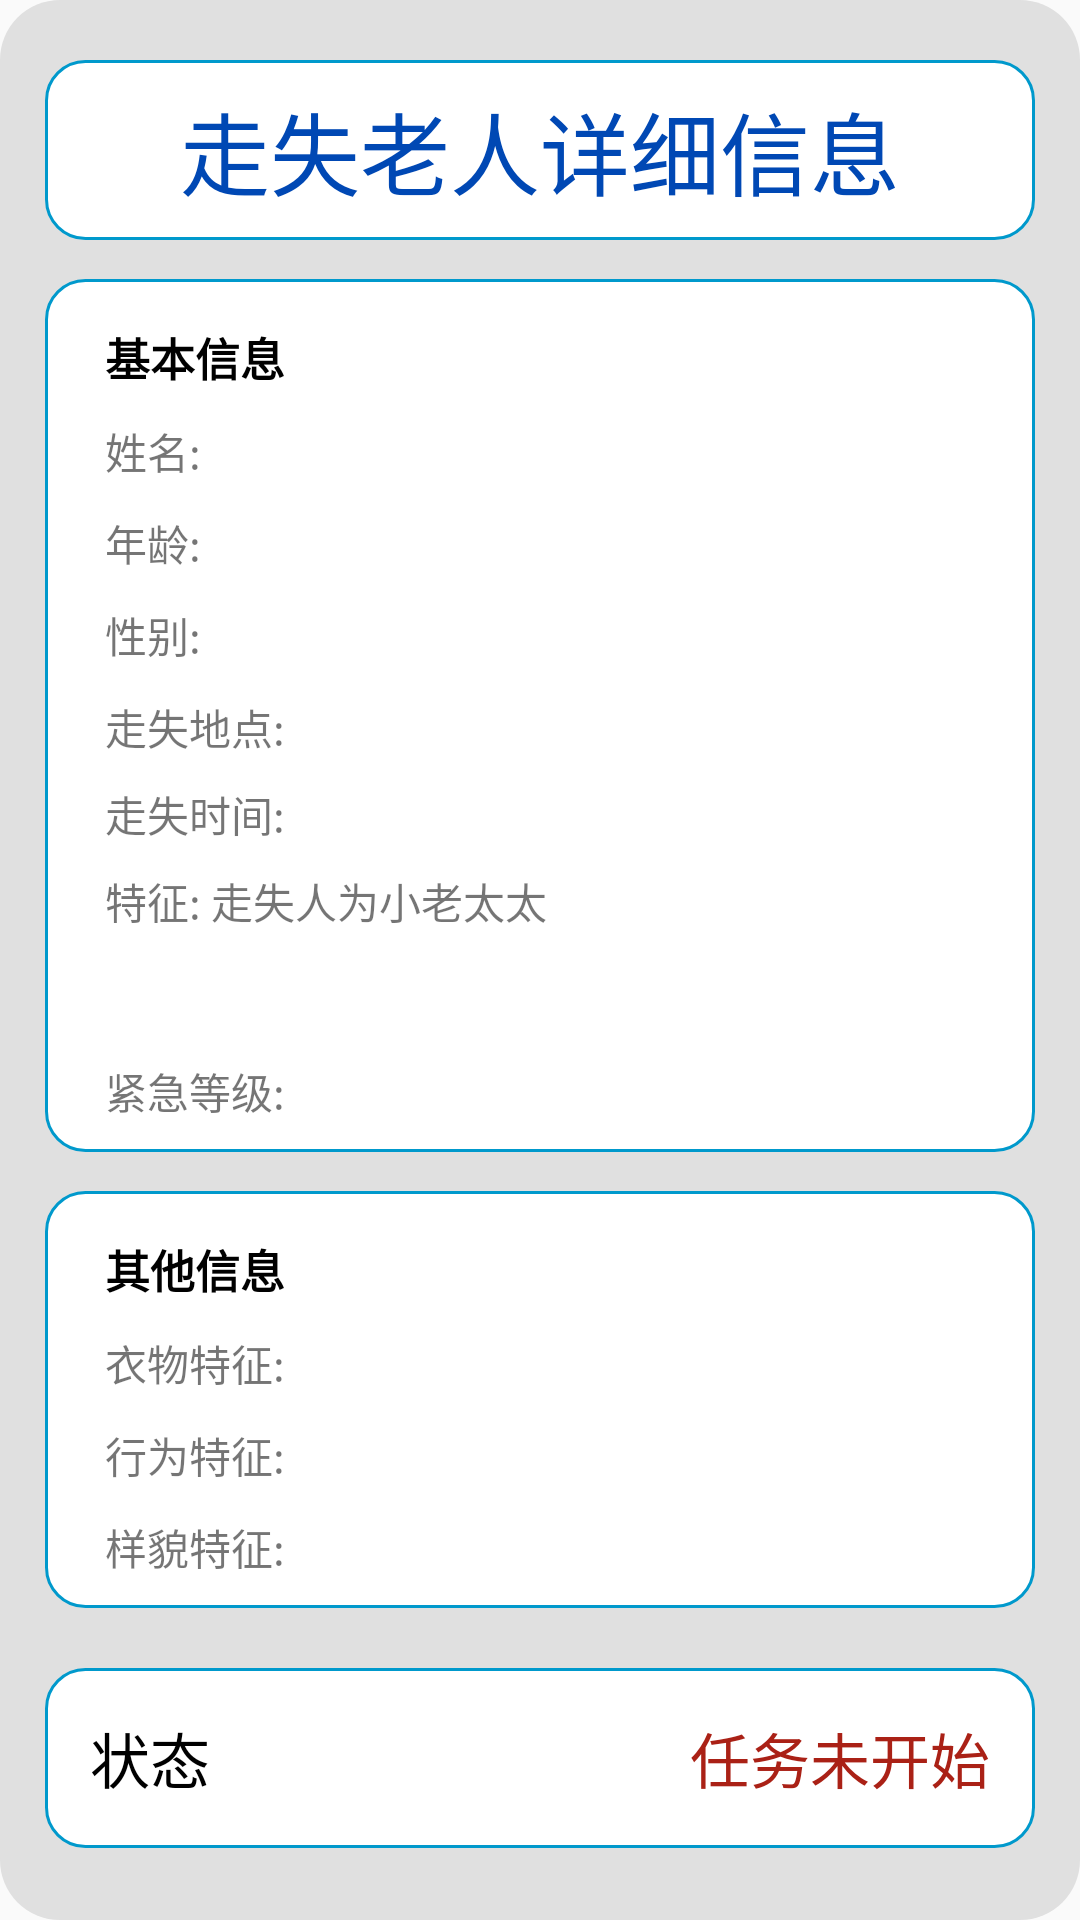

Here is an Android app screen rendered from its layout file. Give the layout XML and the strings, colors and styles it references.
<!-- AndroidManifest.xml: application theme Theme.AppCompat.Light.NoActionBar -->
<!-- res/layout/eldly_popup.xml -->
<?xml version="1.0" encoding="utf-8"?>
<LinearLayout xmlns:android="http://schemas.android.com/apk/res/android"
    android:orientation="vertical" android:layout_width="match_parent"
    android:layout_height="wrap_content"
    android:background="@drawable/popup_radius"
    android:paddingBottom="15dp"

    >
    <LinearLayout
        android:layout_width="match_parent"
        android:layout_height="60dp"
        android:background="@drawable/personal_bg"
        android:layout_marginLeft="15dp"
        android:layout_marginRight="15dp"
        android:orientation="horizontal"
        android:layout_marginTop="20dp"
        android:gravity="center">
        <TextView
            android:layout_width="wrap_content"
            android:layout_height="match_parent"
            android:text="走失老人详细信息"
            android:gravity="center_vertical"
            android:textSize="30dp"
            android:textColor="@color/blue"/>
    </LinearLayout>
    <LinearLayout
        android:layout_width="match_parent"
        android:layout_height="wrap_content"
        android:background="@drawable/personal_bg"
        android:layout_marginLeft="15dp"
        android:layout_marginRight="15dp"
        android:orientation="vertical"
        android:layout_marginTop="13dp"
        android:paddingLeft="10dp">
        <TextView
            android:layout_width="wrap_content"
            android:layout_height="wrap_content"
            android:text="基本信息"
            android:textStyle="bold"
            android:textColor="#000000"
            android:layout_marginLeft="10dp"
            android:layout_marginTop="15dp"
            android:textSize="15sp"
            />
        <LinearLayout
            android:layout_width="match_parent"
            android:layout_height="wrap_content"
            android:layout_marginLeft="10dp"
            android:layout_marginTop="10dp">
            <TextView
                android:layout_width="wrap_content"
                android:layout_height="wrap_content"
                android:text="姓名: " />
            <TextView
                android:layout_width="match_parent"
                android:layout_height="wrap_content"
                android:text=""
                android:id="@+id/elderly_name_tv"
                />
        </LinearLayout>
        <LinearLayout
            android:layout_width="match_parent"
            android:layout_height="wrap_content"
            android:layout_marginLeft="10dp"
            android:layout_marginTop="10dp">
            <TextView
                android:layout_width="wrap_content"
                android:layout_height="wrap_content"
                android:text="年龄: " />
            <TextView
                android:layout_width="match_parent"
                android:layout_height="wrap_content"
                android:text=""
                android:id="@+id/elderly_age_tv"
                />
        </LinearLayout>
        <LinearLayout
            android:layout_width="match_parent"
            android:layout_height="wrap_content"
            android:layout_marginLeft="10dp"
            android:layout_marginTop="10dp">
            <TextView
                android:layout_width="wrap_content"
                android:layout_height="wrap_content"
                android:text="性别: " />
            <TextView
                android:layout_width="match_parent"
                android:layout_height="wrap_content"
                android:id="@+id/elderly_sex_tv"
                android:text=""
                />
        </LinearLayout>
        <LinearLayout
            android:layout_width="match_parent"
            android:layout_height="wrap_content"
            android:layout_marginLeft="10dp"
            android:layout_marginTop="10dp">

            <TextView
                android:layout_width="wrap_content"
                android:layout_height="match_parent"
                android:text="走失地点: " />
            <TextView
                android:layout_width="match_parent"
                android:layout_height="wrap_content"
                android:id="@+id/elderly_lost_area_tv"
                android:text=""
                />
        </LinearLayout>
        <LinearLayout
            android:layout_width="match_parent"
            android:layout_height="wrap_content"
            android:layout_marginLeft="10dp"
            android:layout_marginTop="10dp">

            <TextView
                android:layout_width="wrap_content"
                android:layout_height="match_parent"
                android:text="走失时间: " />
            <TextView
                android:layout_width="match_parent"
                android:layout_height="wrap_content"
                android:id="@+id/elderly_lost_time_tv"
                android:text=""
                />
        </LinearLayout>

        <LinearLayout
            android:layout_width="match_parent"
            android:layout_height="wrap_content"
            android:layout_marginLeft="10dp"
            android:layout_marginTop="10dp">
            <TextView
                android:layout_width="wrap_content"
                android:layout_height="wrap_content"
                android:text="特征: "/>
            <TextView
                android:layout_width="match_parent"
                android:layout_height="wrap_content"
                android:id="@+id/elderly_character_all_tv"
                android:lines="3"
                android:text="走失人为小老太太"
                />
        </LinearLayout>
        <LinearLayout
            android:layout_width="match_parent"
            android:layout_height="wrap_content"
            android:layout_marginLeft="10dp"
            android:layout_marginTop="10dp"
            android:layout_marginBottom="10dp">
            <TextView
                android:layout_width="wrap_content"
                android:layout_height="wrap_content"
                android:text="紧急等级: "/>
            <TextView
                android:layout_width="match_parent"
                android:layout_height="wrap_content"
                android:id="@+id/elderly_emergency_level_tv"
                android:text=""
                />
        </LinearLayout>
    </LinearLayout>
    <LinearLayout
        android:layout_width="match_parent"
        android:layout_height="wrap_content"
        android:background="@drawable/personal_bg"
        android:layout_marginLeft="15dp"
        android:layout_marginRight="15dp"
        android:orientation="vertical"
        android:layout_marginTop="13dp"
        android:paddingLeft="10dp"
        android:paddingBottom="10dp">
        <TextView
            android:layout_width="wrap_content"
            android:layout_height="wrap_content"
            android:text="其他信息"
            android:textStyle="bold"
            android:textColor="#000000"
            android:layout_marginLeft="10dp"
            android:layout_marginTop="15dp"
            android:textSize="15sp"
            />
        <LinearLayout
            android:layout_width="match_parent"
            android:layout_height="wrap_content"
            android:layout_marginLeft="10dp"
            android:layout_marginTop="10dp">
            <TextView
                android:layout_width="wrap_content"
                android:layout_height="wrap_content"
                android:text="衣物特征: " />
            <TextView
                android:layout_width="match_parent"
                android:layout_height="wrap_content"
                android:text=""
                android:id="@+id/clothes_chara_tv"
                />
        </LinearLayout>
        <LinearLayout
            android:layout_width="match_parent"
            android:layout_height="wrap_content"
            android:layout_marginLeft="10dp"
            android:layout_marginTop="10dp">
            <TextView
                android:layout_width="wrap_content"
                android:layout_height="wrap_content"
                android:text="行为特征: " />
            <TextView
                android:layout_width="match_parent"
                android:layout_height="wrap_content"
                android:text=""
                android:id="@+id/action_chara_tv"
                />
        </LinearLayout>
        <LinearLayout
            android:layout_width="match_parent"
            android:layout_height="wrap_content"
            android:layout_marginLeft="10dp"
            android:layout_marginTop="10dp">
            <TextView
                android:layout_width="wrap_content"
                android:layout_height="wrap_content"
                android:text="样貌特征: " />
            <TextView
                android:layout_width="match_parent"
                android:layout_height="wrap_content"
                android:text=""
                android:id="@+id/face_chara_tv"
                />
        </LinearLayout>
    </LinearLayout>


    <LinearLayout
        android:layout_width="match_parent"
        android:layout_height="60dp"
        android:background="@drawable/personal_bg"
        android:layout_marginLeft="15dp"
        android:layout_marginRight="15dp"
        android:orientation="horizontal"
        android:layout_marginTop="20dp">
        <TextView
            android:layout_width="wrap_content"
            android:layout_height="match_parent"
            android:text="状态"
            android:gravity="center"
            android:layout_marginLeft="15dp"
            android:textColor="#000000"
            android:textSize="20sp"
            />
        <LinearLayout
            android:layout_width="match_parent"
            android:layout_height="match_parent"
            android:orientation="horizontal"

            android:gravity="right">

            <TextView
                android:layout_width="wrap_content"
                android:layout_height="match_parent"
                android:text="任务未开始"
                android:id="@+id/elderly_status_tv"
                android:gravity="center"
                android:layout_marginLeft="15dp"
                android:textColor="#aa2116"
                android:textSize="20sp"
                android:layout_marginRight="15dp"
                />
        </LinearLayout>
    </LinearLayout>


</LinearLayout>
<!-- resources referenced by this layout -->
<resources>
  <color name="blue">#0048b4</color>
  <!-- drawable personal_bg (drawable-xhdpi) -->
  <?xml version="1.0" encoding="utf-8"?>
  <shape xmlns:android="http://schemas.android.com/apk/res/android">
      <solid android:color="#FFFFFF"/>
      <stroke android:color="@android:color/holo_blue_dark" android:width="1dp"/>
      <corners
          android:topLeftRadius="13dp"
          android:topRightRadius="13dp"
          android:bottomLeftRadius="13dp"
          android:bottomRightRadius="13dp"/>
  </shape>
  <!-- drawable popup_radius (drawable) -->
  <?xml version="1.0" encoding="utf-8"?>
  <shape xmlns:android="http://schemas.android.com/apk/res/android"
      >
  
      <corners android:radius="20dp"/>
      <solid android:color="#E0E0E0"/>
  
  </shape>
</resources>
